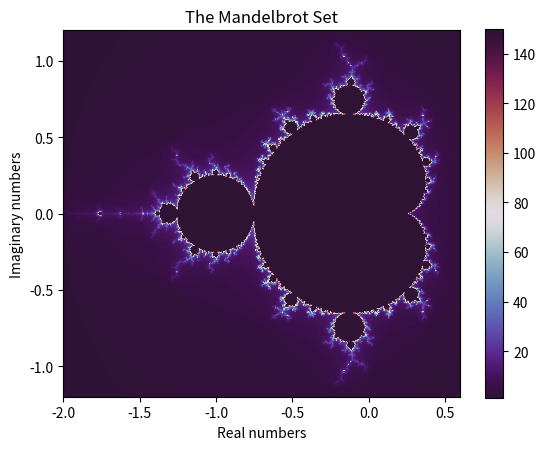

This chart was generated by the following Python code:
import matplotlib.pyplot as plt
import numpy as np


def mandelbrot(c, iter_count):
    z = 0
    for n in range(iter_count):
        if abs(z) > 2:
            return n
        z = z * z + c
    return iter_count


def draw_mandelbrot(xmin, xmax, ymin, ymax, width, height, iter):
    x = np.linspace(xmin, xmax, width)
    y = np.linspace(ymin, ymax, height)
    mset = np.zeros((height,width))
    for i in range(height):
        for j in range(width):
            c = complex(x[j], y[i])
            mset[i][j] = mandelbrot(c, iter)
    return mset


def init_mandelbrot(width,height,iters):
    xmin, xmax, ymin, ymax = -2.0, 0.6, -1.2, 1.2
    image = draw_mandelbrot(xmin, xmax, ymin, ymax, width, height, iters)
    plt.imshow(image, extent=[xmin, xmax, ymin, ymax], cmap='twilight_shifted')
    plt.colorbar()
    plt.title('The Mandelbrot Set')
    plt.xlabel('Real numbers')
    plt.ylabel('Imaginary numbers')
    plt.show()


def burning_ship(c1, c2, iter_count):
    x, y = 0, 0
    for n in range(iter_count):
        x, y = x*x - y*y + c1, abs(2*x*y) + c2
        if x*x + y*y > 4:
            return n + 1
    return 0


def draw_burning_ship(xmin, xmax, ymin, ymax, width, height, iter):
    x = np.linspace(xmin, xmax, width)
    y = np.linspace(ymin, ymax, height)
    mset = np.zeros((height,width))
    for i in range(height):
        for j in range(width):
            c1 = x[j]
            c2 = y[i]
            mset[i][j] = burning_ship(c1, c2, iter)
    return mset


def init_burning_ship (width,height,iters):
    xmin, xmax, ymin, ymax = -2.0, 1.2, -1.8, 0.8
    image = draw_burning_ship(xmin, xmax, ymin, ymax, width, height, iters)
    plt.imshow(image, extent=[xmin, xmax, ymin, ymax], cmap='hot')
    plt.colorbar()
    plt.title('The Burning Ship')
    plt.xlabel('Real numbers')
    plt.ylabel('Imaginary numbers')
    plt.show()


width, height = 500, 500
iters = 150
init_mandelbrot(width, height, iters)
#init_burning_ship(width,height,iters)